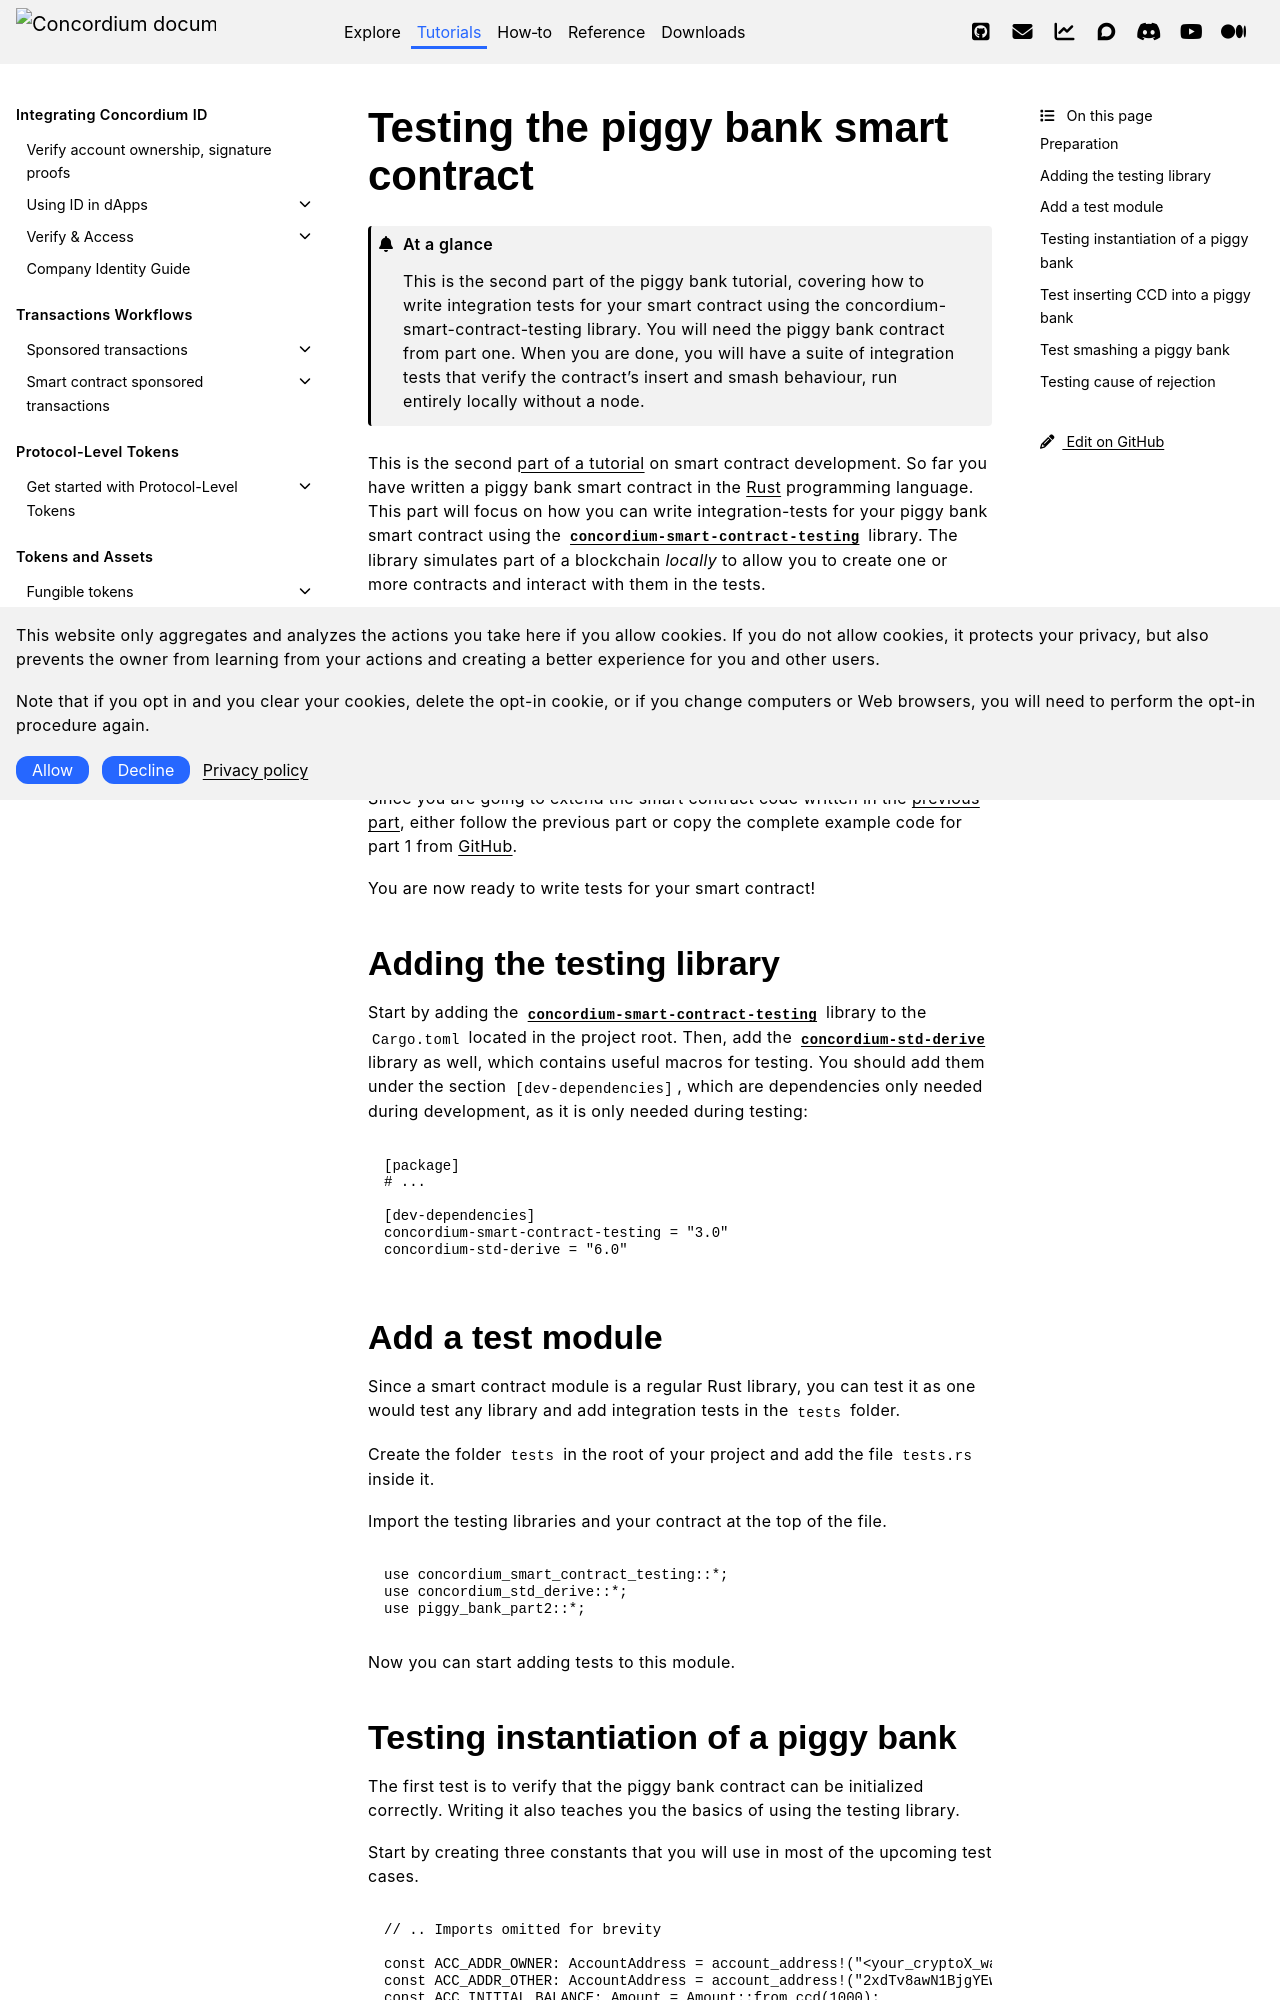

repository: Concordium/concordium.github.io · page: en/mainnet/tutorials/piggy-bank/testing.html · generator: sphinx

.. _Rust: https://www.rust-lang.org/
.. _invoke_transfer: https://docs.rs/concordium-std/latest/concordium_std/struct.ExternHost.html#tymethod.invoke_transfer
.. |invoke_transfer| replace:: ``invoke_transfer``
.. _ensure: https://docs.rs/concordium-std/latest/concordium_std/macro.ensure.html
.. |ensure| replace:: ``ensure!``
.. _mutable: https://docs.rs/concordium-std-derive/latest/concordium_std_derive/attr.receive.html#mutable-function-can-mutate-the-state
.. |mutable| replace:: ``mutable``
.. _concordium-smart-contract-testing: https://docs.rs/concordium-smart-contract-testing/latest/concordium_smart_contract_testing/
.. |concordium-smart-contract-testing| replace:: ``concordium-smart-contract-testing``
.. _concordium-std-derive: https://docs.rs/concordium-std-derive/latest/concordium_std_derive/
.. |concordium-std-derive| replace:: ``concordium-std-derive``
.. _Account: https://docs.rs/concordium-smart-contract-testing/latest/concordium_smart_contract_testing/struct.Account.html
.. |Account| replace:: ``Account``
.. _Account_new: https://docs.rs/concordium-smart-contract-testing/latest/concordium_smart_contract_testing/struct.Account.html#method.new
.. |Account_new| replace:: ``Account::new``
.. _Signer: https://docs.rs/concordium-smart-contract-testing/latest/concordium_smart_contract_testing/struct.Signer.html
.. |Signer| replace:: ``Signer``
.. _Address: https://docs.rs/concordium-smart-contract-testing/latest/concordium_smart_contract_testing/enum.Address.html
.. |Address| replace:: ``Address``
.. _AccountAddress: https://docs.rs/concordium-smart-contract-testing/latest/concordium_smart_contract_testing/struct.AccountAddress.html
.. |AccountAddress| replace:: ``AccountAddress``
.. _ContractAddress: https://docs.rs/concordium-smart-contract-testing/latest/concordium_smart_contract_testing/struct.ContractAddress.html
.. |ContractAddress| replace:: ``ContractAddress``
.. _ModuleReference: https://docs.rs/concordium-smart-contract-testing/latest/concordium_smart_contract_testing/type.ModuleReference.html
.. |ModuleReference| replace:: ``ModuleReference``
.. _Energy: https://docs.rs/concordium-smart-contract-testing/latest/concordium_smart_contract_testing/struct.Energy.html
.. |Energy| replace:: ``Energy``
.. _Amount: https://docs.rs/concordium-smart-contract-testing/latest/concordium_smart_contract_testing/struct.Amount.html
.. |Amount| replace:: ``Amount``
.. _ContractTraceElement: https://docs.rs/concordium-smart-contract-testing/latest/concordium_smart_contract_testing/enum.ContractTraceElement.html
.. |ContractTraceElement| replace:: ``ContractTraceElement``
